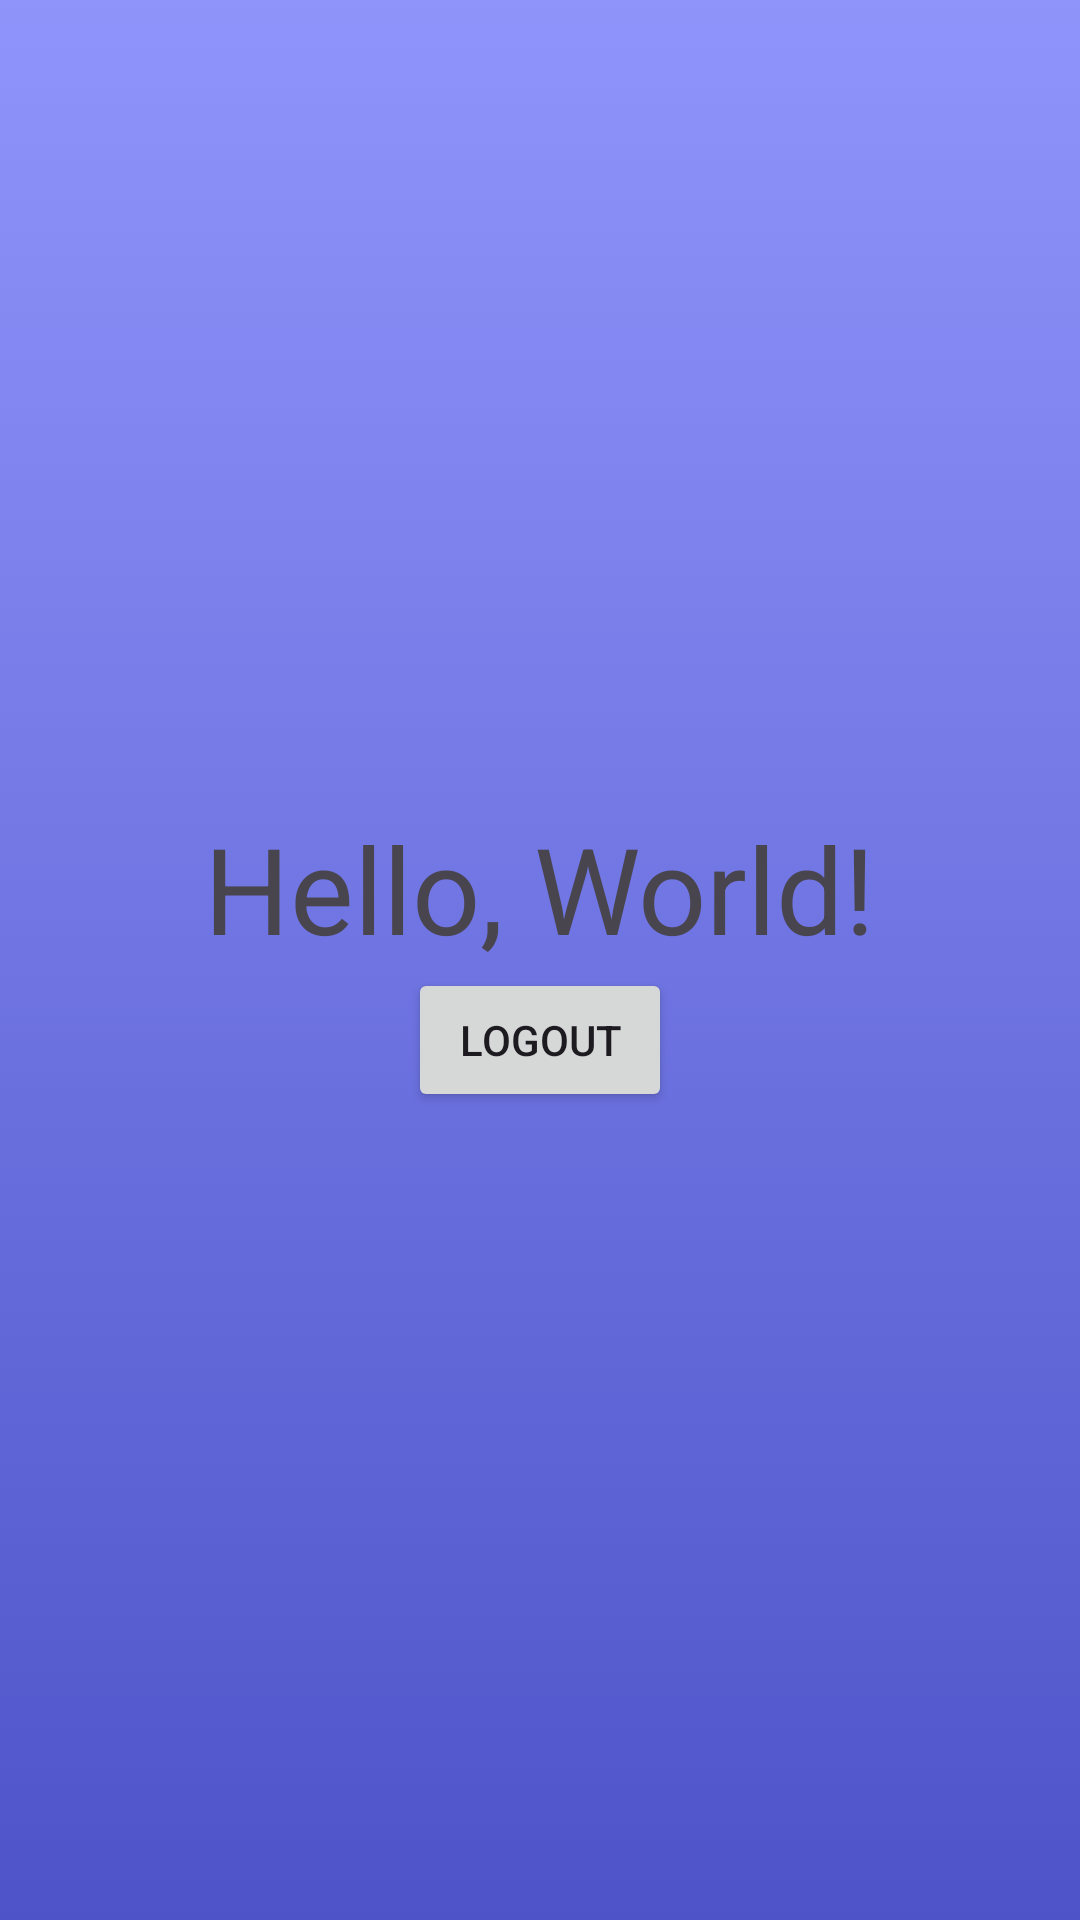

Reconstruct the res/layout file that produces this screen, plus the resources it refers to.
<!-- AndroidManifest.xml: application theme Theme.Moodleclone -->
<!-- res/layout/activity_main.xml -->
<?xml version="1.0" encoding="utf-8"?>
<LinearLayout
    xmlns:android="http://schemas.android.com/apk/res/android"
    xmlns:app="http://schemas.android.com/apk/res-auto"
    xmlns:tools="http://schemas.android.com/tools"
    xmlns:card_view="http://schemas.android.com/apk/res-auto"
    android:layout_width="match_parent"
    android:layout_height="match_parent"
    android:orientation="vertical"
    android:gravity="center"
    android:background="@drawable/gradient_background"
    tools:context=".MainActivity">

    <TextView
        android:id="@+id/user_details"
        android:layout_width="wrap_content"
        android:layout_height="wrap_content"
        android:text="Hello, World!"
        android:textSize="40sp"/>

    <Button
        android:id="@+id/logout"
        android:layout_width="wrap_content"
        android:layout_height="wrap_content"
        android:text="@string/logout"/>

</LinearLayout>
<!-- resources referenced by this layout -->
<resources>
  <!-- drawable gradient_background (drawable) -->
  <?xml version="1.0" encoding="utf-8"?>
  
  <selector xmlns:android="http://schemas.android.com/apk/res/android">
      <item>
          <shape>
              <gradient
                  android:startColor="#4e54c8"
                  android:endColor="#8f94fb"
                  android:type="linear"
                  android:angle="90"/>
          </shape>
      </item>
  </selector>
  <string name="logout">LOGOUT</string>
  <style name="Theme.Moodleclone" parent="Base.Theme.Moodleclone" />
  <style name="Base.Theme.Moodleclone" parent="Theme.Material3.DayNight.NoActionBar">
          
          
      </style>
</resources>
